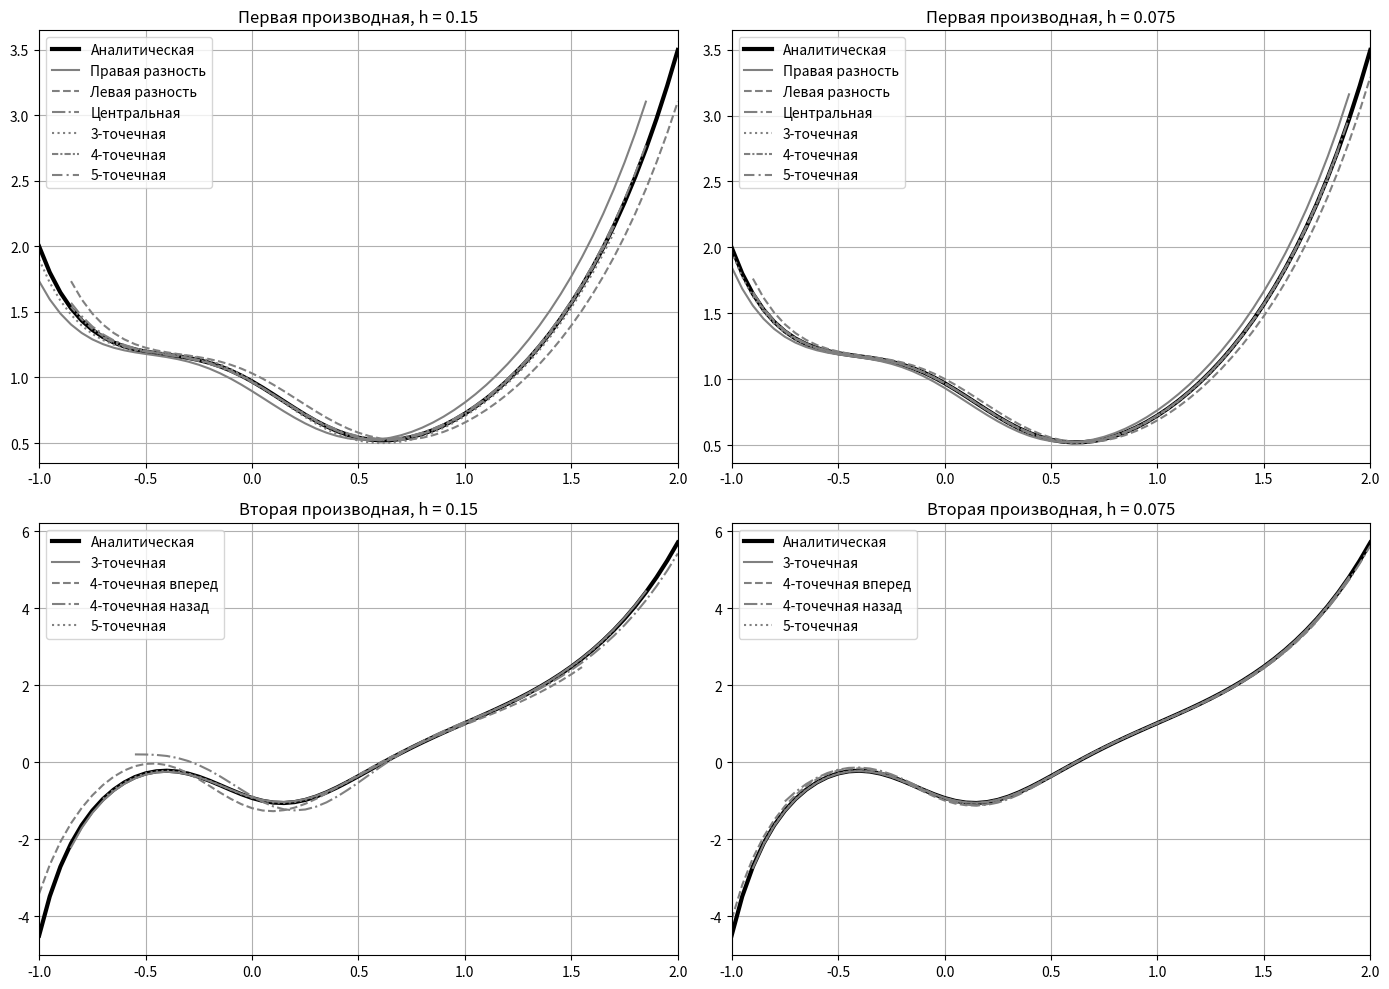

Recreate this plot in Python.
import math
import matplotlib.pyplot as plt

def f(x):
    """Исходная функция"""
    return math.log(2*x + 3)/math.sqrt(x + 2) + (x + 2)**x/(x**2 + 1)

def df(x):
    """Первая производная"""
    return (-(2*x*(x + 2)**x)/(x**2 + 1)**2 + 
            ((x + 2)**x * (x/(x + 2) + math.log(x + 2)))/(x**2 + 1) + 
            2/((2*x + 3) * math.sqrt(x + 2)) - 
            math.log(2*x + 3)/(2 * (x + 2)**(3/2)))

def df2(x):
    """Вторая производная"""
    return (((8*x**2)/(x**2 + 1)**3 - 2/(x**2 + 1)**2) * (x + 2)**x - 
            (4*x*(x + 2)**x * (x/(x + 2) + math.log(x + 2)))/(x**2 + 1)**2 + 
            ((2/(x + 2) - x/(x + 2)**2) * (x + 2)**x + (x + 2)**x * (x/(x + 2) + math.log(x + 2))**2)/(x**2 + 1) - 
            4/((2*x + 3)**2 * math.sqrt(x + 2)) - 
            2/((2*x + 3) * (x + 2)**(3/2)) + 
            (3 * math.log(2*x + 3))/(4 * (x + 2)**(5/2)))


def first_deriv_right_diff(fn, x, h, a=-1.0, b=2.0):
    if x + h <= b + 1e-10:
        return (fn(x + h) - fn(x)) / h
    return float('nan')


def first_deriv_left_diff(fn, x, h, a=-1.0, b=2.0):
    if x - h >= a - 1e-10:
        return (fn(x) - fn(x - h)) / h
    return float('nan')


def first_deriv_central(fn, x, h, a=-1.0, b=2.0):
    if x - h >= a - 1e-10 and x + h <= b + 1e-10:
        return (fn(x + h) - fn(x - h)) / (2 * h)
    return float('nan')


def first_deriv_three_point(fn, x, h, a=-1.0, b=2.0):
    if x + 2*h <= b + 1e-10:
        return (-3 * fn(x) + 4 * fn(x + h) - fn(x + 2 * h)) / (2 * h)
    return float('nan')


def first_deriv_four_point(fn, x, h, a=-1.0, b=2.0):
    if (x - h >= a - 1e-10) and (x + 2*h <= b + 1e-10):
        return (-2 * fn(x - h) - 3 * fn(x) + 6 * fn(x + h) - fn(x + 2 * h)) / (6 * h)
    return float('nan')


def first_deriv_five_point(fn, x, h, a=-1.0, b=2.0):
    if x - 2*h >= a - 1e-10 and x + 2*h <= b + 1e-10:
        return (fn(x - 2 * h) - 8 * fn(x - h) + 8 * fn(x + h) - fn(x + 2 * h)) / (12 * h)
    return float('nan')


# Схемы численного дифференцирования второго порядка
def second_deriv_three_point(fn, x, h, a=-1.0, b=2.0):
    if x - h >= a - 1e-10 and x + h <= b + 1e-10:
        return (fn(x - h) - 2 * fn(x) + fn(x + h)) / (h * h)
    return float('nan')


def second_deriv_four_point_forward(fn, x, h, a=-1.0, b=2.0):
    if x + 3*h <= b + 1e-10:
        return (2 * fn(x) - 5 * fn(x + h) + 4 * fn(x + 2 * h) - fn(x + 3 * h)) / (h * h)
    return float('nan')


def second_deriv_four_point_backward(fn, x, h, a=-1.0, b=2.0):
    if x - 3*h >= a - 1e-10:
        return (2 * fn(x) - 5 * fn(x - h) + 4 * fn(x - 2 * h) - fn(x - 3 * h)) / (h * h)
    return float('nan')


def second_deriv_five_point(fn, x, h, a=-1.0, b=2.0):
    if x - 2*h >= a - 1e-10 and x + 2*h <= b + 1e-10:
        return (-fn(x - 2 * h) + 16 * fn(x - h) - 30 * fn(x) + 16 * fn(x + h) - fn(x + 2 * h)) / (12 * h * h)
    return float('nan')

if __name__ == "__main__":
    h = 0.15
    h1 = h
    h2 = h / 2
    
    first_schemes = [
        ("Правая разность", first_deriv_right_diff, '-'),
        ("Левая разность", first_deriv_left_diff, '--'),
        ("Центральная", first_deriv_central, '-.'),
        ("3-точечная", first_deriv_three_point, ':'),
        ("4-точечная", first_deriv_four_point, (0, (3, 1, 1, 1))),
        ("5-точечная", first_deriv_five_point, (0, (5, 2, 1, 2)))
    ]
    
    second_schemes = [
        ("3-точечная", second_deriv_three_point, '-'),
        ("4-точечная вперед", second_deriv_four_point_forward, '--'),
        ("4-точечная назад", second_deriv_four_point_backward, '-.'),
        ("5-точечная", second_deriv_five_point, ':')
    ]
    
    x_range = [-1.0 + i * 0.05 for i in range(61)]
    
    fig, axes = plt.subplots(2, 2, figsize=(14, 10))
    
    ax = axes[0, 0]
    ax.plot(x_range, [df(x) for x in x_range], 'k-', linewidth=3, label='Аналитическая')
    for name, scheme, style in first_schemes:
        ax.plot(x_range, [scheme(f, x, h1) for x in x_range], linestyle=style, linewidth=1.5, label=name, color='gray')
    ax.set_title(f"Первая производная, h = {h1}")
    ax.set_xlim([-1.0, 2.0])
    ax.legend()
    ax.grid(True)
    
    ax = axes[0, 1]
    ax.plot(x_range, [df(x) for x in x_range], 'k-', linewidth=3, label='Аналитическая')
    for name, scheme, style in first_schemes:
        ax.plot(x_range, [scheme(f, x, h2) for x in x_range], linestyle=style, linewidth=1.5, label=name, color='gray')
    ax.set_title(f"Первая производная, h = {h2}")
    ax.set_xlim([-1.0, 2.0])
    ax.legend()
    ax.grid(True)
    
    ax = axes[1, 0]
    ax.plot(x_range, [df2(x) for x in x_range], 'k-', linewidth=3, label='Аналитическая')
    for name, scheme, style in second_schemes:
        ax.plot(x_range, [scheme(f, x, h1) for x in x_range], linestyle=style, linewidth=1.5, label=name, color='gray')
    ax.set_title(f"Вторая производная, h = {h1}")
    ax.set_xlim([-1.0, 2.0])
    ax.legend()
    ax.grid(True)
    
    ax = axes[1, 1]
    ax.plot(x_range, [df2(x) for x in x_range], 'k-', linewidth=3, label='Аналитическая')
    for name, scheme, style in second_schemes:
        ax.plot(x_range, [scheme(f, x, h2) for x in x_range], linestyle=style, linewidth=1.5, label=name, color='gray')
    ax.set_title(f"Вторая производная, h = {h2}")
    ax.set_xlim([-1.0, 2.0])
    ax.legend()
    ax.grid(True)
    
    plt.tight_layout()
    plt.show()
